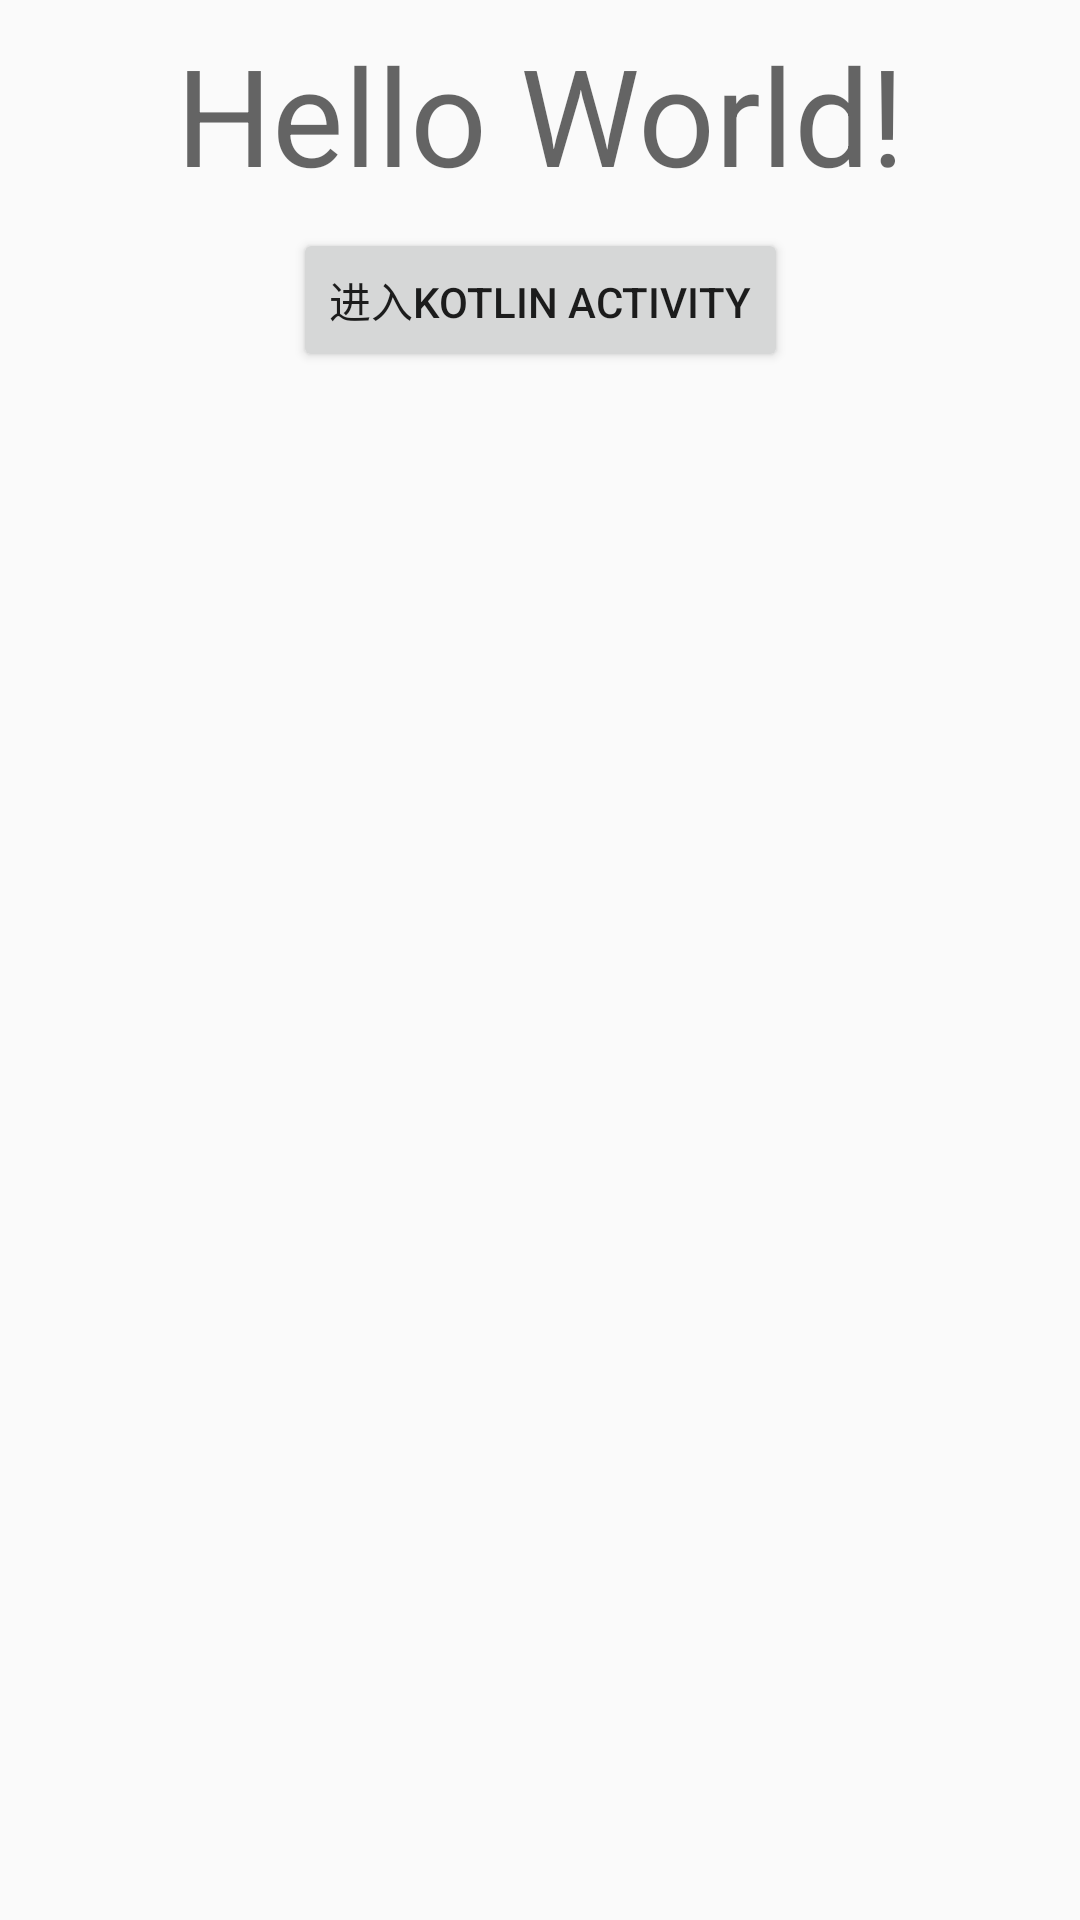

Android layout source for this screen:
<!-- AndroidManifest.xml: application theme AppTheme -->
<!-- res/layout/activity_main.xml -->
<?xml version="1.0" encoding="utf-8"?>
<android.support.constraint.ConstraintLayout xmlns:android="http://schemas.android.com/apk/res/android"
    xmlns:app="http://schemas.android.com/apk/res-auto"
    xmlns:tools="http://schemas.android.com/tools"
    android:layout_width="match_parent"
    android:layout_height="match_parent"
    tools:context=".MainActivity">

    <TextView
        android:id="@+id/textView"
        android:layout_width="wrap_content"
        android:layout_height="wrap_content"
        android:layout_marginTop="8dp"
        android:text="Hello World!"
        android:textAppearance="@style/TextAppearance.AppCompat.Display2"
        app:layout_constraintLeft_toLeftOf="parent"
        app:layout_constraintRight_toRightOf="parent"
        app:layout_constraintTop_toTopOf="parent" />

    <Button
        android:id="@+id/kotin_button"
        android:layout_width="wrap_content"
        android:layout_height="wrap_content"
        android:layout_marginStart="8dp"
        android:layout_marginLeft="8dp"
        android:layout_marginTop="8dp"
        android:layout_marginEnd="8dp"
        android:layout_marginRight="8dp"
        android:text="进入kotlin activity"
        app:layout_constraintEnd_toEndOf="parent"
        app:layout_constraintStart_toStartOf="parent"
        app:layout_constraintTop_toBottomOf="@+id/textView" />



</android.support.constraint.ConstraintLayout>
<!-- resources referenced by this layout -->
<resources>
  <style name="AppTheme" parent="Theme.AppCompat.Light.DarkActionBar">
          
          <item name="colorPrimary">@color/colorPrimary</item>
          <item name="colorPrimaryDark">@color/colorPrimaryDark</item>
          <item name="colorAccent">@color/colorAccent</item>
      </style>
  <color name="colorPrimary">#3F51B5</color>
  <color name="colorPrimaryDark">#303F9F</color>
  <color name="colorAccent">#FF4081</color>
</resources>
